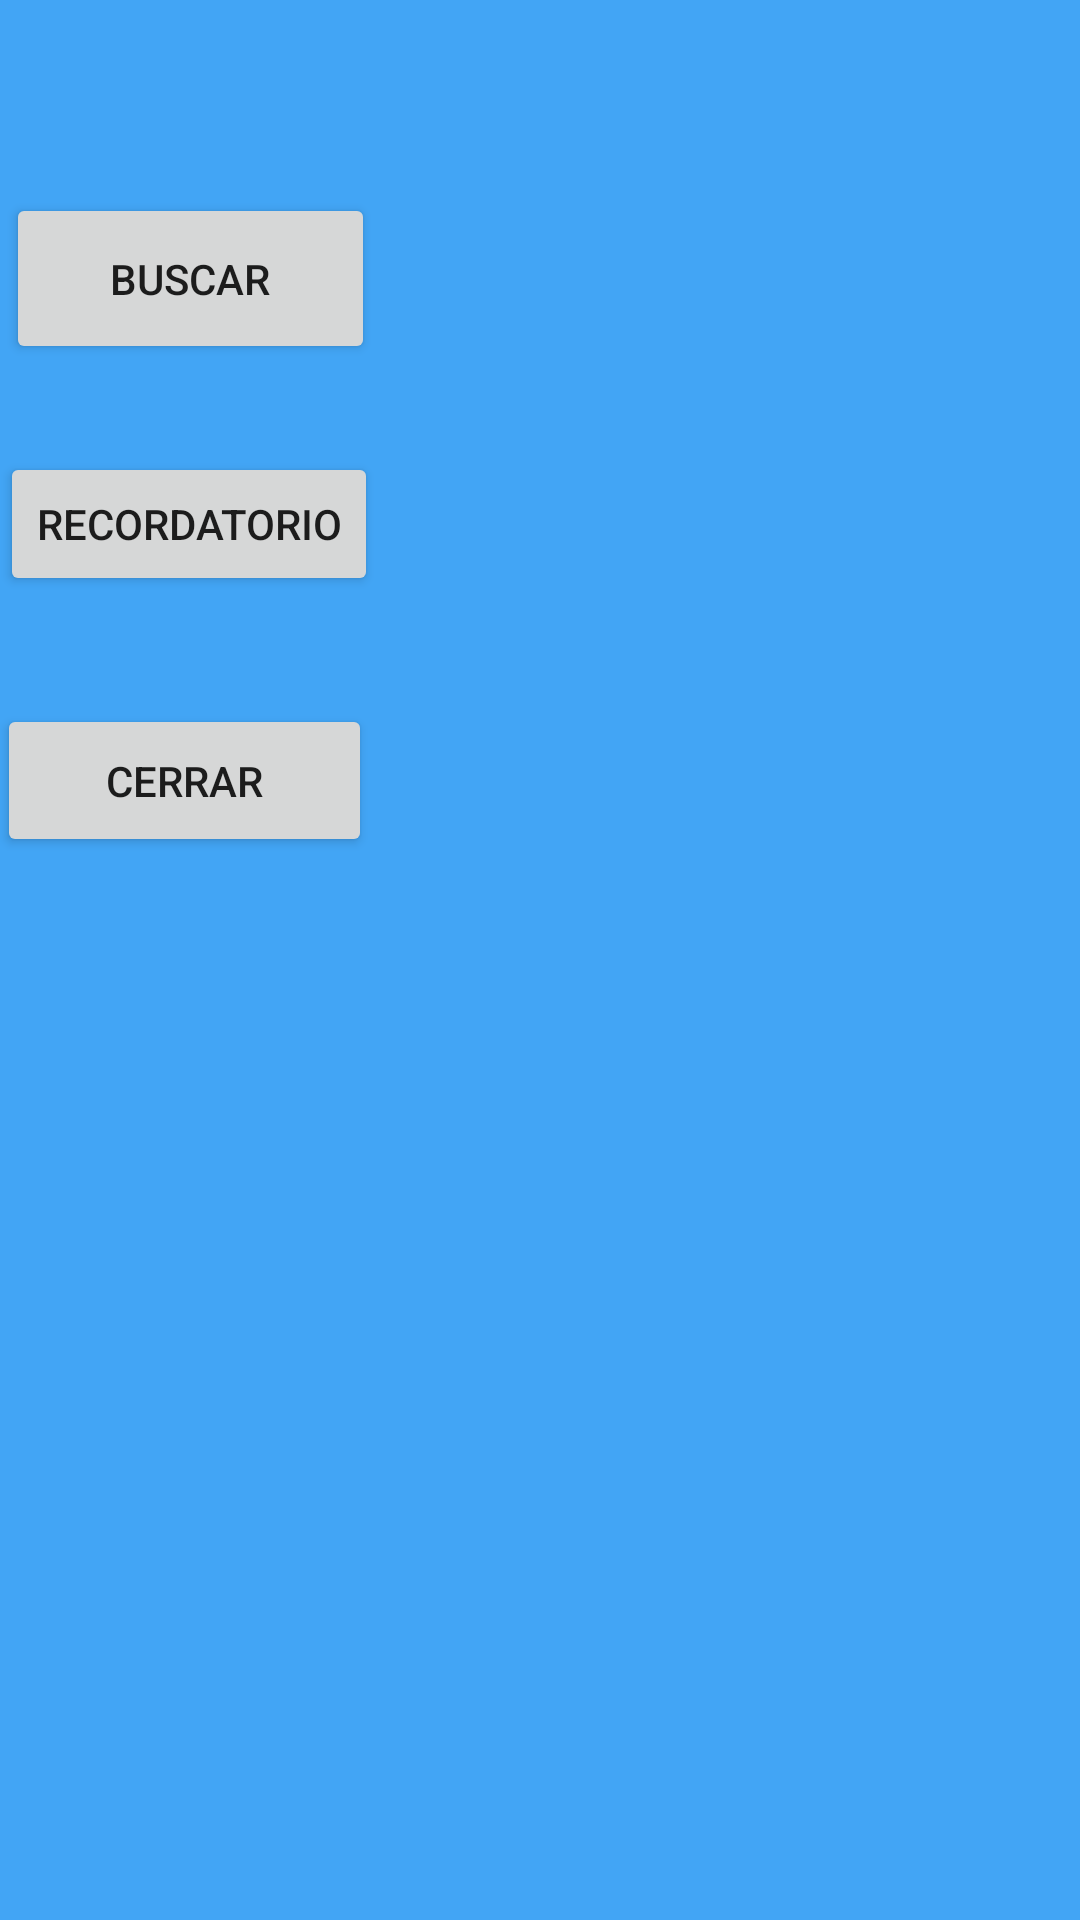

Write the Android layout XML for this screen, with the resource values it uses.
<!-- AndroidManifest.xml: application theme Theme.AppCompat.Light.NoActionBar -->
<!-- res/layout/activity_inicio.xml -->
<?xml version="1.0" encoding="utf-8"?>
<androidx.constraintlayout.widget.ConstraintLayout xmlns:android="http://schemas.android.com/apk/res/android"
    xmlns:app="http://schemas.android.com/apk/res-auto"
    xmlns:tools="http://schemas.android.com/tools"
    android:layout_width="match_parent"
    android:layout_height="match_parent"
    android:background="#42A5F5"
    tools:context=".inicio">

    <LinearLayout
        android:layout_width="match_parent"
        android:layout_height="match_parent">



        <FrameLayout
            android:id="@+id/content_frame"
            android:layout_width="match_parent"
            android:layout_height="match_parent" />
    </LinearLayout>

    <ImageView
        android:id="@+id/imageView2"
        android:layout_width="wrap_content"
        android:layout_height="wrap_content"
        android:layout_marginStart="2dp"
        android:layout_marginBottom="60dp"
        app:layout_constraintBottom_toTopOf="@+id/btn_Buscar"
        app:layout_constraintStart_toStartOf="parent"
        app:layout_constraintTop_toTopOf="parent"
        app:srcCompat="@drawable/ic_launcher_foreground" />

    <Button
        android:id="@+id/btn_Buscar"
        android:layout_width="123dp"
        android:layout_height="57dp"
        android:layout_marginStart="2dp"
        android:layout_marginBottom="27dp"
        android:text="Buscar"
        app:layout_constraintBottom_toTopOf="@+id/btn_Recordatorio"
        app:layout_constraintStart_toStartOf="parent"
        app:layout_constraintTop_toBottomOf="@+id/imageView2" />

    <Button
        android:id="@+id/btn_Recordatorio"
        android:layout_width="wrap_content"
        android:layout_height="wrap_content"
        android:layout_marginBottom="34dp"
        android:text="Recordatorio"
        app:layout_constraintBottom_toTopOf="@+id/btn_salir"
        app:layout_constraintStart_toStartOf="parent"
        app:layout_constraintTop_toBottomOf="@+id/btn_Buscar" />

    <Button
        android:id="@+id/btn_salir"
        android:layout_width="125dp"
        android:layout_height="51dp"
        android:layout_marginEnd="4dp"
        android:layout_marginBottom="352dp"
        android:text="cerrar"
        app:layout_constraintBottom_toBottomOf="parent"
        app:layout_constraintEnd_toEndOf="@+id/btn_Recordatorio"
        app:layout_constraintStart_toStartOf="parent"
        app:layout_constraintTop_toBottomOf="@+id/btn_Recordatorio" />
</androidx.constraintlayout.widget.ConstraintLayout>
<!-- resources referenced by this layout -->
<resources>

</resources>
